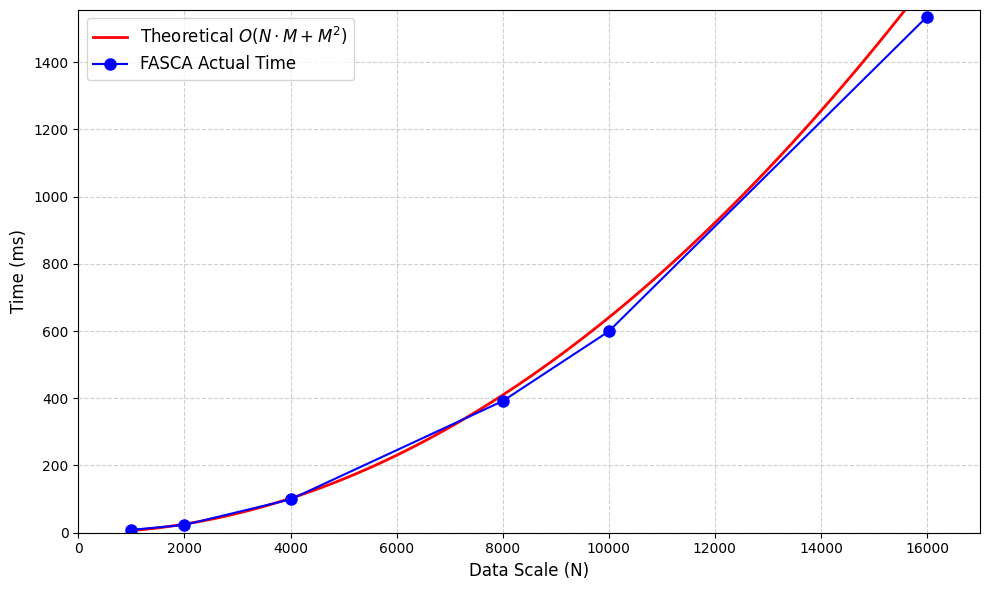

This figure's Python source:
import matplotlib.pyplot as plt
import numpy as np

# 设置中文字体，确保能显示中文（如“时间(秒)”）
# Windows系统通常使用 'SimHei'，Mac/Linux可能需要根据环境调整
plt.rcParams['font.sans-serif'] = ['SimHei']
plt.rcParams['axes.unicode_minus'] = False  # 解决负号显示问题

# 1. 定义数据规模 N (横坐标)
N_values = np.array([1000, 2000, 4000, 8000, 10000, 16000])

# 2. 模拟 FASCA 算法的实际运行时间 (实心原点连线)
# 假设 M = 0.05 * N (代表点个数与数据量成正比)
# 理论复杂度 T(N) ≈ k1 * (N*M) + k2 * (M^2)
# 代入 M 后，T(N) 大致呈现 O(N^2) 的趋势
# 这里加入一些随机噪声来模拟真实实验数据的波动
np.random.seed(42)  # 固定随机种子以保证结果可复现
noise = np.random.normal(0, 5, len(N_values)) # 添加少量高斯噪声
# 模拟公式：Time = 0.000003 * N * (0.05*N) + 0.01 * (0.05*N)**2 + 噪声
simulated_times = 0.000006 * N_values**2 + noise

# 3. 生成理论复杂度曲线 (实线)
# 使用拟合曲线来展示理论趋势 O(N*M + M^2)
# 这里为了视觉效果，生成更密集的点数画平滑曲线
N_smooth = np.linspace(1000, 16000, 100)
# 理论曲线公式 (调整系数使其与实际数据贴合)
theoretical_curve = 0.0000064 * N_smooth**2

# 4. 绘图
plt.figure(figsize=(10, 6))

# 绘制理论曲线 (实线)
plt.plot(N_smooth, theoretical_curve, color='red', linestyle='-', linewidth=2, label=r'Theoretical $O(N \cdot M + M^2)$')

# 绘制实际运行时间 (实心原点连线)
plt.plot(N_values, simulated_times, color='blue', marker='o', linestyle='-', markersize=8, label='FASCA Actual Time')

# 5. 设置图表标签和格式
plt.xlabel('Data Scale (N)', fontsize=12)
plt.ylabel('Time (ms)', fontsize=12)
plt.grid(True, linestyle='--', alpha=0.6)
plt.legend(loc='upper left', fontsize=12)

# 设置坐标轴范围，留一点边距
plt.xlim(0, 17000)
plt.ylim(0, max(simulated_times) + 20)

# 显示图表
plt.tight_layout()
plt.show()
